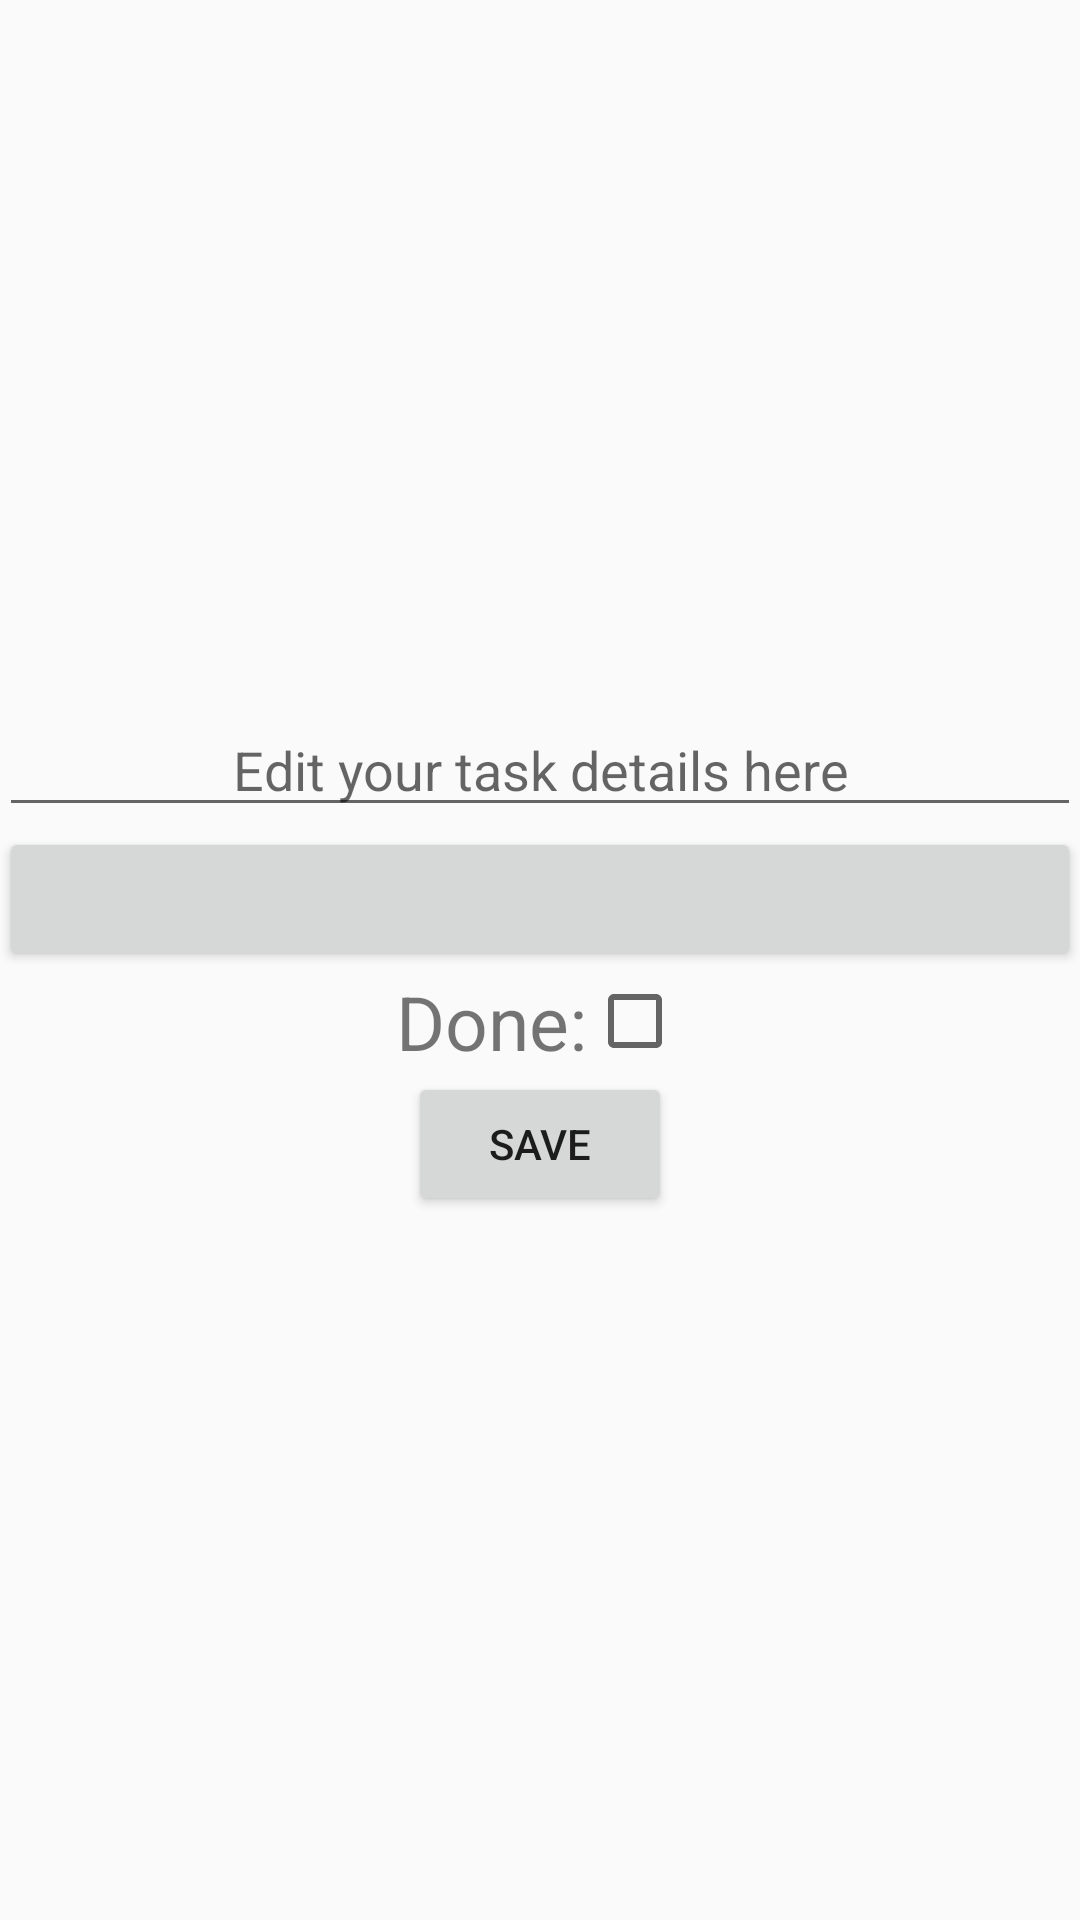

Write the Android layout XML for this screen, with the resource values it uses.
<!-- AndroidManifest.xml: application theme AppTheme -->
<!-- res/layout/activity_task.xml -->
<LinearLayout xmlns:android="http://schemas.android.com/apk/res/android"
                xmlns:tools="http://schemas.android.com/tools"
                android:gravity="center"
                android:layout_width="match_parent"
                android:layout_height="match_parent"
                android:orientation="vertical"
                android:paddingLeft="@dimen/activity_horizontal_margin"
                android:paddingRight="@dimen/activity_horizontal_margin"
                android:paddingTop="@dimen/activity_vertical_margin"
                android:paddingBottom="@dimen/activity_vertical_margin"
                tools:context="me.example.taskit.TaskActivity">

    <EditText
        android:id="@+id/task_name"
        android:gravity="center"
        android:hint="Edit your task details here"
        android:layout_width="match_parent"
        android:layout_height="wrap_content"/>
    <Button
        android:id="@+id/task_date"
        android:layout_width="match_parent"
        android:layout_height="wrap_content"/>
    <LinearLayout
        android:gravity="center"
        android:orientation="horizontal"
        android:layout_width="match_parent"
        android:layout_height="wrap_content">

        <TextView
            android:text="@string/done"
            android:textSize="25sp"
            android:layout_width="wrap_content"
            android:layout_height="wrap_content"/>
        <CheckBox
            android:id="@+id/task_done"
            android:layout_width="wrap_content"
            android:layout_height="wrap_content"/>

        </LinearLayout>
    <Button
        android:id="@+id/task_savebutton"
        android:text="@string/save"
        android:layout_width="wrap_content"
        android:layout_height="wrap_content"/>

</LinearLayout>
<!-- resources referenced by this layout -->
<resources>
  <string name="done">Done:</string>
  <string name="save">Save</string>
  <style name="AppTheme" parent="Theme.AppCompat.Light.DarkActionBar">
          
          <item name="colorPrimary">#00A8EC</item>
          <item name="colorPrimaryDark">#1481BA</item>
          <item name="colorAccent">#1481BA</item>
      </style>
</resources>
